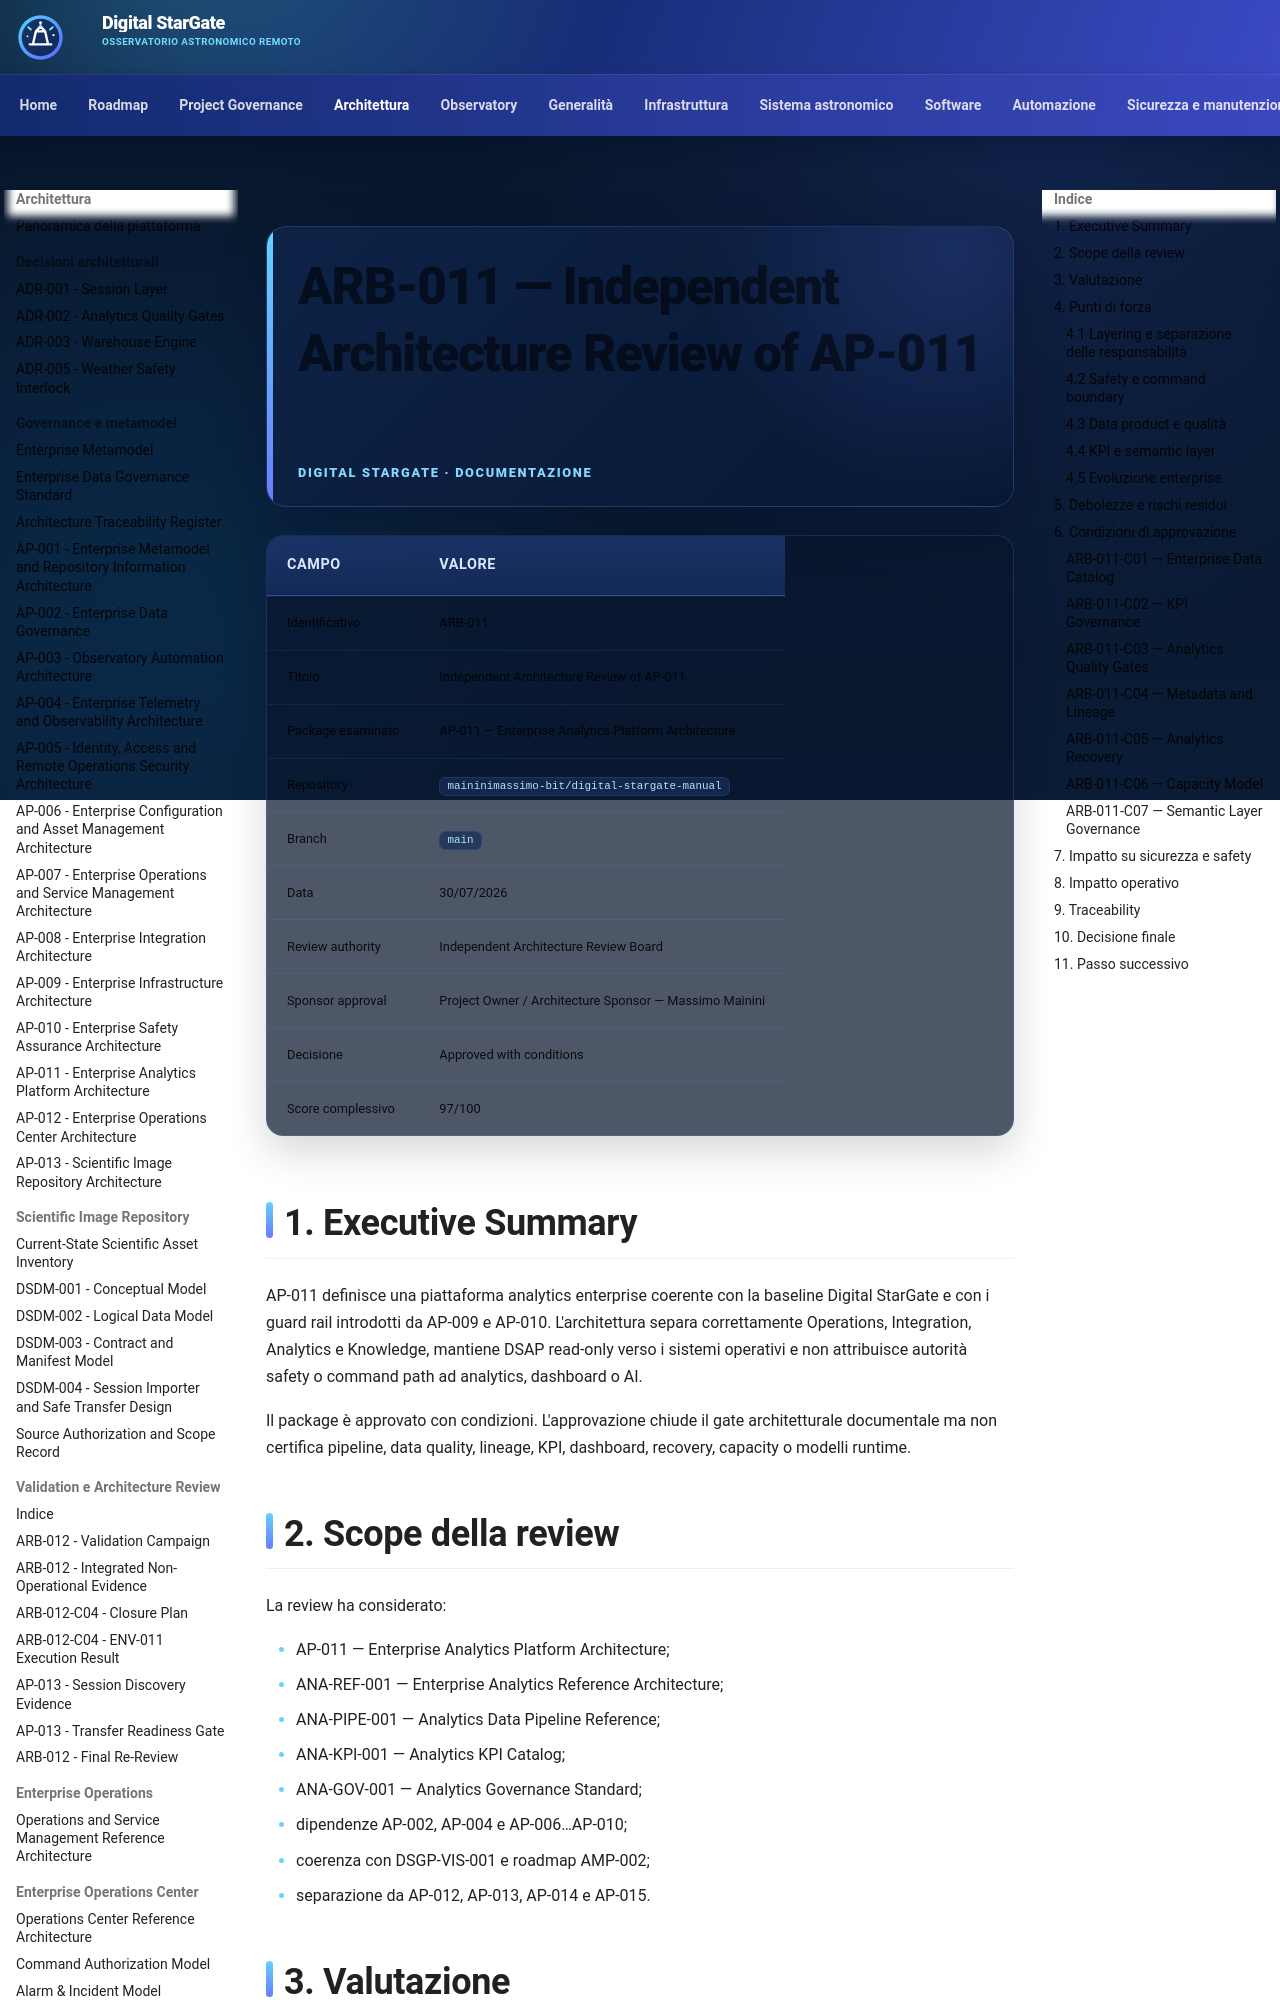

repository: maininimassimo-bit/digital-stargate-manual · page: architecture/assessments/ARB-011-AP-011-Independent-Architecture-Review/index.html · generator: mkdocs

# ARB-011 — Independent Architecture Review of AP-011

| Campo | Valore |
|---|---|
| Identificativo | ARB-011 |
| Titolo | Independent Architecture Review of AP-011 |
| Package esaminato | AP-011 — Enterprise Analytics Platform Architecture |
| Repository | `maininimassimo-bit/digital-stargate-manual` |
| Branch | `main` |
| Data | 30/07/2026 |
| Review authority | Independent Architecture Review Board |
| Sponsor approval | Project Owner / Architecture Sponsor — Massimo Mainini |
| Decisione | Approved with conditions |
| Score complessivo | 97/100 |

## 1. Executive Summary

AP-011 definisce una piattaforma analytics enterprise coerente con la baseline Digital StarGate e con i guard rail introdotti da AP-009 e AP-010. L'architettura separa correttamente Operations, Integration, Analytics e Knowledge, mantiene DSAP read-only verso i sistemi operativi e non attribuisce autorità safety o command path ad analytics, dashboard o AI.

Il package è approvato con condizioni. L'approvazione chiude il gate architetturale documentale ma non certifica pipeline, data quality, lineage, KPI, dashboard, recovery, capacity o modelli runtime.

## 2. Scope della review

La review ha considerato:

- AP-011 — Enterprise Analytics Platform Architecture;
- ANA-REF-001 — Enterprise Analytics Reference Architecture;
- ANA-PIPE-001 — Analytics Data Pipeline Reference;
- ANA-KPI-001 — Analytics KPI Catalog;
- ANA-GOV-001 — Analytics Governance Standard;
- dipendenze AP-002, AP-004 e AP-006…AP-010;
- coerenza con DSGP-VIS-001 e roadmap AMP-002;
- separazione da AP-012, AP-013, AP-014 e AP-015.

## 3. Valutazione

| Categoria | Score |
|---|---:|
| Completezza | 95 |
| Consistenza | 98 |
| Enterprise Architecture | 97 |
| Scalabilità | 98 |
| Governance | 97 |
| Manutenibilità | 96 |
| Tracciabilità | 96 |
| Security Boundary | 99 |
| Safety Compliance | 100 |
| Enterprise Readiness | 96 |

## 4. Punti di forza
